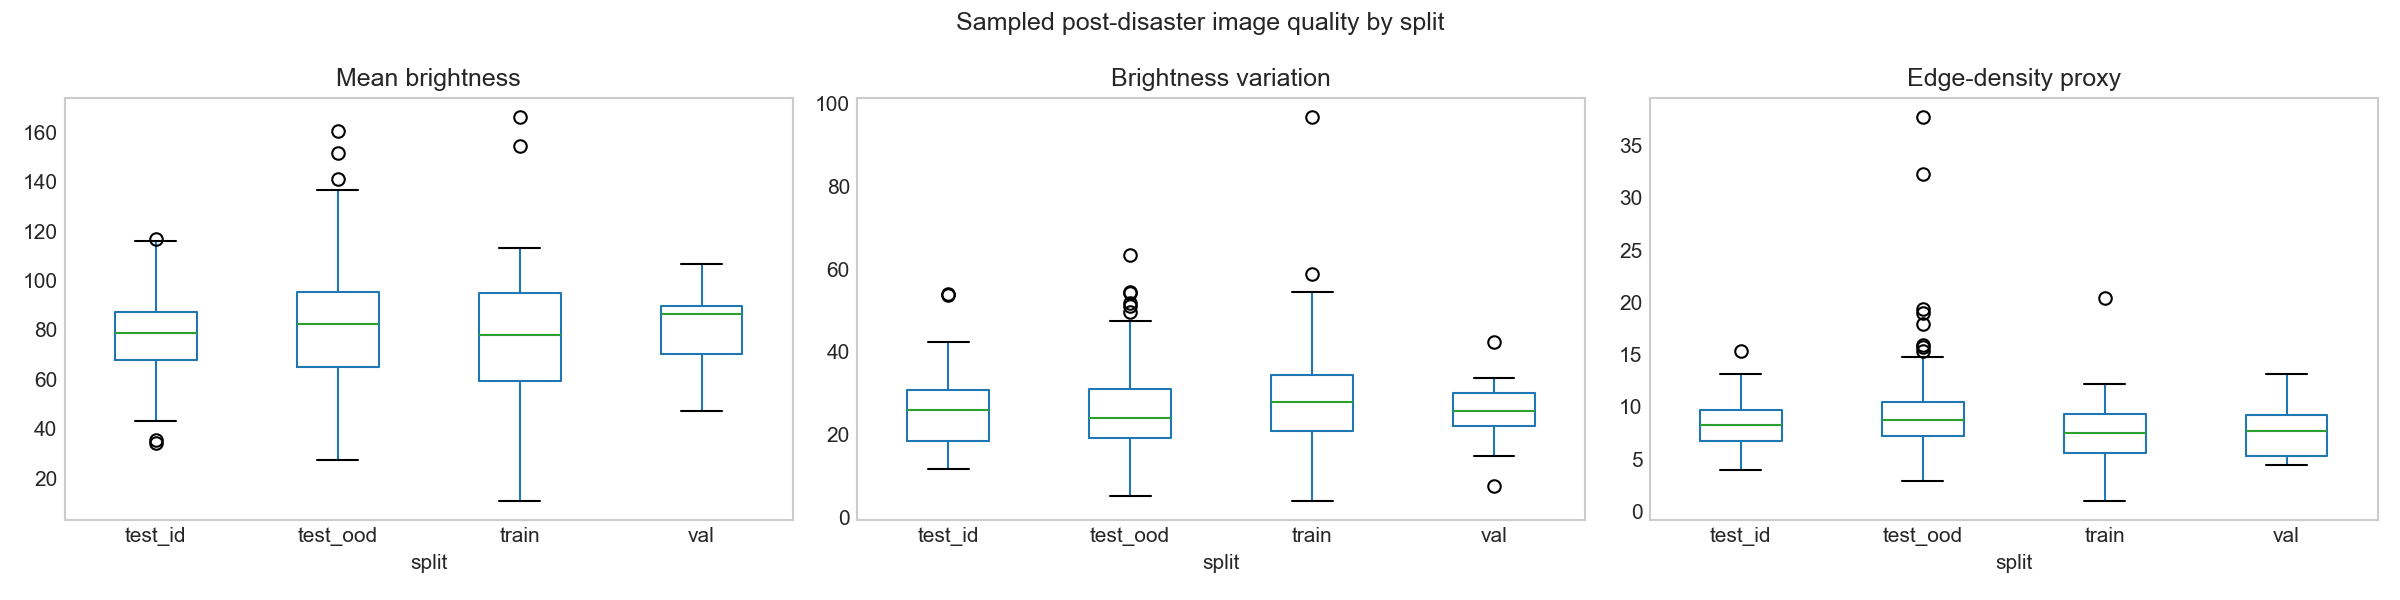

Data behind this chart, as committed beside it:
scene_id, disaster, split, mean_brightness, brightness_std, dark_fraction, bright_fraction, edge_proxy, quality_flag
santa-rosa-wildfire_00000181, santa-rosa-wildfire, test_ood, 83.38, 31.06, 0.0, 0.0, 32.25, False
portugal-wildfire_00000873, portugal-wildfire, test_ood, 36.67, 36.68, 0.4619, 0.0, 5.452, False
portugal-wildfire_00001210, portugal-wildfire, test_ood, 67.79, 20.79, 0.0, 0.0001402, 9.66, False
socal-fire_00000754, socal-fire, test_ood, 55.76, 24.57, 0.0, 0.0, 6.357, False
socal-fire_00001167, socal-fire, test_ood, 99.43, 54.52, 0.0, 0.000411, 7.551, False
hurricane-matthew_00000001, hurricane-matthew, train, 67.23, 26.8, 0.1126, 0.0, 4.718, False
joplin-tornado_00000013, joplin-tornado, train, 10.95, 32.64, 0.8834, 0.0001459, 1.035, False
pinery-bushfire_00000318, pinery-bushfire, test_ood, 86.81, 12.43, 0.0, 0.0, 12.36, False
hurricane-florence_00000111, hurricane-florence, train, 48.71, 10.84, 0.0, 0.0, 9.372, False
sunda-tsunami_00000121, sunda-tsunami, train, 106.5, 14.69, 0.0, 0.0002193, 8.201, False
socal-fire_00000919, socal-fire, test_ood, 81.67, 22.67, 0.0, 0.0, 6.884, False
portugal-wildfire_00001477, portugal-wildfire, test_ood, 59.8, 21.7, 0.0, 5.435943603515625e-05, 7.608, False
pinery-bushfire_00000298, pinery-bushfire, test_ood, 77.13, 16.35, 0.0, 0.0, 8.98, False
moore-tornado_00000178, moore-tornado, train, 92.04, 29.41, 0.0, 0.008124, 5.382, False
pinery-bushfire_00000043, pinery-bushfire, test_ood, 103, 39.62, 2.86102294921875e-06, 0.000104, 15.7, False
portugal-wildfire_00000922, portugal-wildfire, test_ood, 65.03, 15.78, 3.814697265625e-06, 0.0, 10.61, False
hurricane-michael_00000137, hurricane-michael, train, 87.31, 26.34, 0.0, 0.0004396, 9.538, False
portugal-wildfire_00000035, portugal-wildfire, test_ood, 60.17, 18.34, 0.0, 0.0, 11.85, False
portugal-wildfire_00001751, portugal-wildfire, test_ood, 63.27, 15.55, 0.0, 0.0, 7.802, False
hurricane-harvey_00000299, hurricane-harvey, val, 60.34, 42.34, 0.0, 0.0, 4.99, False
pinery-bushfire_00001329, pinery-bushfire, test_ood, 98.91, 30.01, 0.0, 3.814697265625e-05, 8.989, False
moore-tornado_00000111, moore-tornado, train, 97.39, 35.24, 2.193450927734375e-05, 0.0002251, 9.649, False
midwest-flooding_00000232, midwest-flooding, test_id, 35.54, 36.05, 0.4525, 0.0005245, 6.081, False
pinery-bushfire_00000650, pinery-bushfire, test_ood, 107.3, 22.66, 0.0, 0.0, 6.536, False
hurricane-harvey_00000405, hurricane-harvey, test_id, 100.3, 53.81, 0.0, 1.621246337890625e-05, 9.54, False
nepal-flooding_00000243, nepal-flooding, val, 85.88, 14.83, 9.5367431640625e-07, 0.0, 5.352, False
pinery-bushfire_00000656, pinery-bushfire, test_ood, 83.35, 34.37, 0.0, 1.52587890625e-05, 10.76, False
pinery-bushfire_00001257, pinery-bushfire, test_ood, 109.3, 26.84, 0.0, 0.0002079, 6.913, False
socal-fire_00000179, socal-fire, test_ood, 86.56, 20.06, 9.5367431640625e-07, 5.245208740234375e-05, 8.116, False
socal-fire_00000996, socal-fire, test_ood, 86.22, 28.51, 0.0, 0.0001345, 8.19, False
socal-fire_00001120, socal-fire, test_ood, 82.55, 19.19, 0.0, 0.0, 6.372, False
moore-tornado_00000090, moore-tornado, train, 99.91, 37.27, 0.02672, 0.0001812, 8.566, False
portugal-wildfire_00000972, portugal-wildfire, test_ood, 60.79, 23.58, 0.0, 0.0, 9.194, False
pinery-bushfire_00001104, pinery-bushfire, test_ood, 90.89, 16.03, 0.0, 0.0, 6.189, False
pinery-bushfire_00000066, pinery-bushfire, test_ood, 85.81, 10.6, 0.0, 0.0, 7.195, False
moore-tornado_00000087, moore-tornado, train, 22.69, 46.09, 0.7841, 0.0001144, 2.454, False
portugal-wildfire_00000900, portugal-wildfire, test_ood, 65.47, 26.09, 0.0, 0.0, 8.741, False
joplin-tornado_00000034, joplin-tornado, train, 65.44, 17.97, 9.5367431640625e-07, 6.67572021484375e-06, 6.841, False
pinery-bushfire_00000073, pinery-bushfire, test_ood, 119, 35.43, 0.0, 2.002716064453125e-05, 7.985, False
socal-fire_00000542, socal-fire, test_ood, 105.5, 35.6, 0.0, 0.0004702, 11.14, False
portugal-wildfire_00000833, portugal-wildfire, test_ood, 61.23, 15.98, 0.0, 0.0, 9.956, False
nepal-flooding_00000548, nepal-flooding, train, 83.14, 25.13, 0.0, 0.0002489, 7.628, False
nepal-flooding_00000457, nepal-flooding, train, 55.89, 26.73, 9.5367431640625e-07, 0.0001497, 7.678, False
socal-fire_00000285, socal-fire, test_ood, 69.21, 23.9, 0.0, 0.0, 9.236, False
woolsey-fire_00000565, woolsey-fire, test_ood, 90.74, 20.78, 0.0, 3.814697265625e-06, 9.939, False
woolsey-fire_00000713, woolsey-fire, test_ood, 65.65, 34.27, 4.76837158203125e-06, 0.0001059, 11.46, False
nepal-flooding_00000062, nepal-flooding, train, 102.8, 9.309, 0.0, 0.000144, 4.729, False
woolsey-fire_00000471, woolsey-fire, test_ood, 66.1, 35.18, 2.86102294921875e-06, 7.534027099609375e-05, 12.8, False
hurricane-michael_00000538, hurricane-michael, train, 47.9, 27.17, 0.0, 1.9073486328125e-06, 6.68, False
woolsey-fire_00000460, woolsey-fire, test_ood, 62.64, 39.47, 3.337860107421875e-05, 0.0005093, 13.65, False
hurricane-matthew_00000236, hurricane-matthew, test_id, 80.79, 24.99, 1.9073486328125e-06, 0.0003099, 15.33, False
pinery-bushfire_00001451, pinery-bushfire, test_ood, 122.4, 20.34, 0.0, 0.0, 5.699, False
joplin-tornado_00000089, joplin-tornado, train, 94.29, 26.46, 1.049041748046875e-05, 0.0002089, 10.29, False
pinery-bushfire_00000395, pinery-bushfire, test_ood, 90.43, 12.21, 0.0, 0.0, 8.367, False
portugal-wildfire_00000099, portugal-wildfire, test_ood, 74.18, 28.45, 0.0, 5.91278076171875e-05, 8.805, False
socal-fire_00000289, socal-fire, test_ood, 86.86, 24.72, 0.0, 4.673004150390625e-05, 7.388, False
pinery-bushfire_00000568, pinery-bushfire, test_ood, 83.39, 11.12, 2.956390380859375e-05, 9.822845458984375e-05, 7.082, False
socal-fire_00001233, socal-fire, test_ood, 58.26, 63.34, 0.4687, 0.0003033, 4.735, False
portugal-wildfire_00000714, portugal-wildfire, test_ood, 63.33, 16.86, 0.0, 0.0, 6.444, False
tuscaloosa-tornado_00000320, tuscaloosa-tornado, train, 111.4, 27.94, 0.0, 0.0003071, 11.97, False
... 340 more rows
